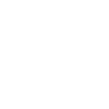
t = 0.00 s
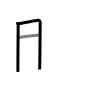
t = 2.50 s
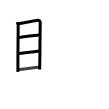
t = 4.75 s
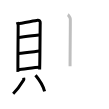
t = 7.25 s
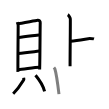
t = 9.50 s
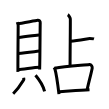
t = 12.00 s

The animated SVG that drew these frames (rendered in a browser with its animation timeline set to each time). Animation: 12 SMIL elements (animate=12); one cycle of 12.00 s.

<svg width="109px" height="109px" viewBox="0 0 px 109px" xmlns="http://www.w3.org/2000/svg" xmlns:xlink="http://www.w3.org/1999/xlink" xml:space="preserve" version="1.1"  baseProfile="full">
<path d="M17.3,22.18c0.36,1.17,0.88,2.04,0.88,3.6c0,1.56-0.39,40.97-0.24,46.11" style="fill:none;stroke:black;stroke-width:3;opacity:0">
  <animate attributeType="CSS" attributeName="opacity" from="0" to="1" begin="0s" dur="1s" repeatCount="Indefinite" fill="freeze" />
</path>
<path d="M18.28,23.67c2.03-0.19,17.49-3.19,19.34-3.42c1.54-0.19,2.75,1.09,2.62,2.53c-0.17,1.83-0.22,34.97-0.6,46.67" style="fill:none;stroke:black;stroke-width:3;opacity:0">
  <animate attributeType="CSS" attributeName="opacity" from="0" to="1" begin="1s" dur="1s" repeatCount="Indefinite" fill="freeze" />
</path>
<path d="M18.24,37.62c7.85-0.76,19.14-2.66,20.89-2.66" style="fill:none;stroke:black;stroke-width:3;opacity:0">
  <animate attributeType="CSS" attributeName="opacity" from="0" to="1" begin="2s" dur="1s" repeatCount="Indefinite" fill="freeze" />
</path>
<path d="M17.91,53.45c7.75-0.95,13.02-1.45,21.54-2.34" style="fill:none;stroke:black;stroke-width:3;opacity:0">
  <animate attributeType="CSS" attributeName="opacity" from="0" to="1" begin="3s" dur="1s" repeatCount="Indefinite" fill="freeze" />
</path>
<path d="M18.43,69.48c4.03,0,15.88-2.34,21.1-2.34" style="fill:none;stroke:black;stroke-width:3;opacity:0">
  <animate attributeType="CSS" attributeName="opacity" from="0" to="1" begin="4s" dur="1s" repeatCount="Indefinite" fill="freeze" />
</path>
<path d="M23.62,77.73c0.26,1.18,0.52,1.5,0,2.36c-1.57,2.59-7.3,10.59-10.45,13.66" style="fill:none;stroke:black;stroke-width:3;opacity:0">
  <animate attributeType="CSS" attributeName="opacity" from="0" to="1" begin="5s" dur="1s" repeatCount="Indefinite" fill="freeze" />
</path>
<path d="M35.51,75.2c3.69,4.36,8.06,12.27,9.07,16.08" style="fill:none;stroke:black;stroke-width:3;opacity:0">
  <animate attributeType="CSS" attributeName="opacity" from="0" to="1" begin="6s" dur="1s" repeatCount="Indefinite" fill="freeze" />
</path>
<path d="M67.81,14.63c0.76,0.45,2.36,3.35,2.51,4.25c0.15,0.9-0.25,34.12-0.25,47.25" style="fill:none;stroke:black;stroke-width:3;opacity:0">
  <animate attributeType="CSS" attributeName="opacity" from="0" to="1" begin="7s" dur="1s" repeatCount="Indefinite" fill="freeze" />
</path>
<path d="M70.25,41.24c8.82-0.91,18.12-2.73,19.34-2.73c1.23,0,3.43,0,4.41,0.3" style="fill:none;stroke:black;stroke-width:3;opacity:0">
  <animate attributeType="CSS" attributeName="opacity" from="0" to="1" begin="8s" dur="1s" repeatCount="Indefinite" fill="freeze" />
</path>
<path d="M53.91,67.55c0.41,0.46,0.82,0.84,1,1.41c1.41,4.54,3.09,17.05,4.05,25.2" style="fill:none;stroke:black;stroke-width:3;opacity:0">
  <animate attributeType="CSS" attributeName="opacity" from="0" to="1" begin="9s" dur="1s" repeatCount="Indefinite" fill="freeze" />
</path>
<path d="M54.71,68.19c10.79-1.69,29.64-3.07,34.75-3.71c1.87-0.23,2.99,2.36,2.73,3.75c-1.11,5.71-3.49,14.04-5.02,21.28" style="fill:none;stroke:black;stroke-width:3;opacity:0">
  <animate attributeType="CSS" attributeName="opacity" from="0" to="1" begin="10s" dur="1s" repeatCount="Indefinite" fill="freeze" />
</path>
<path d="M58.86,91.66C66.5,91.25,79.5,90,89.54,89.72" style="fill:none;stroke:black;stroke-width:3;opacity:0">
  <animate attributeType="CSS" attributeName="opacity" from="0" to="1" begin="11s" dur="1s" repeatCount="Indefinite" fill="freeze" />
</path>
</svg>
